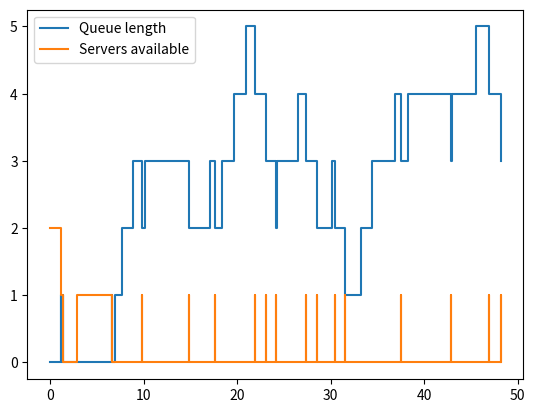

The script that saved this image:
# Implement a classic GGk queue, where arrival and service times can follow an arbitrary positive distribution.
# Test different distributions and parameters, and plot time-dependent statistics (e.g. mean,
# confidence intervals, etc.) for the queue length and server utilisation.
import heapq
import numpy as np
import matplotlib.pyplot as plt


class Event:

    def __init__(self, type="arrival", scheduled_time=0.0):
        self.type = type
        self.scheduled_time = scheduled_time

    def __lt__(self, other):
        return self.scheduled_time < other.scheduled_time


def run_simulation(k, arrival_time, service_time, T):
    event_list = []
    sim_time = 0
    Q = 0
    S = k
    timepoints = []
    Q_data = []
    S_data = []

    heapq.heappush(event_list, Event("start", 0.0))

    while event_list[0].scheduled_time < T:

        current_event = heapq.heappop(event_list)
        sim_time = current_event.scheduled_time

        if current_event.type == "start":
            new_arrival = sim_time + arrival_time()
            heapq.heappush(event_list, Event("arrival", new_arrival))
            print(f"Start. Q = {Q}, S = {S}, time = {sim_time}")
            timepoints.append(sim_time)
            Q_data.append(Q)
            S_data.append(S)

        if current_event.type == "arrival":
            Q += 1
            if S > 0:
                heapq.heappush(event_list, Event("start_service", sim_time))
            new_arrival = sim_time + arrival_time()
            heapq.heappush(event_list, Event("arrival", new_arrival))
            print(f"Arrival. Q = {Q}, S = {S}, time = {sim_time}")
            timepoints.append(sim_time)
            Q_data.append(Q)
            S_data.append(S)

        if current_event.type == "start_service":
            S -= 1
            Q -= 1
            if S < 0 or Q < 0:
                print(f"ERROR S = {S}, Q = {Q}")
            end_time = sim_time + service_time()
            heapq.heappush(event_list, Event("end_service", end_time))
            print(f"Started Service. Q = {Q}, S = {S}, time = {sim_time}")
            timepoints.append(sim_time)
            Q_data.append(Q)
            S_data.append(S)

        if current_event.type == "end_service":
            S += 1
            print(f"Ended Service. Q = {Q}, S = {S}, time = {sim_time}")
            timepoints.append(sim_time)
            Q_data.append(Q)
            S_data.append(S)
            if Q > 0:  # i do not even put SS on the event list, but do it immediately
                S -= 1
                Q -= 1
                if S < 0 or Q < 0:
                    print(f"ERROR S = {S}, Q = {Q}")
                end_time = sim_time + service_time()
                heapq.heappush(event_list, Event("end_service", end_time))
                print(f"Started Service. Q = {Q}, S = {S}, time = {sim_time}")
                timepoints.append(sim_time)
                Q_data.append(Q)
                S_data.append(S)

    return timepoints, Q_data, S_data


np.random.seed(4627)
k = 2  # number of servers

"""# exp exp
scale_arr = 0.5
scale_serv = 4  # mean of exp(scale) = scale
arrival_time = lambda : np.random.exponential(scale_arr)
service_time = lambda : np.random.exponential(scale_serv)
"""

"""# gamma gamma
shape1 = 2
scale1 = 1
shape2 = 2
scale2 = 2
arrival_time = lambda : np.random.gamma(shape1, scale1)
service_time = lambda : np.random.gamma(shape2, scale2)
"""

# chi chi
df1 = 3
df2 = 6
arrival_time = lambda : np.random.chisquare(df1)
service_time = lambda : np.random.chisquare(df2)

T = 50
timepoints, Q_data, S_data = run_simulation(k, arrival_time, service_time, T)
plt.step(timepoints, Q_data, where='post', label='Queue length')
plt.step(timepoints, S_data, where='post', label='Servers available')
plt.legend()
plt.show()
